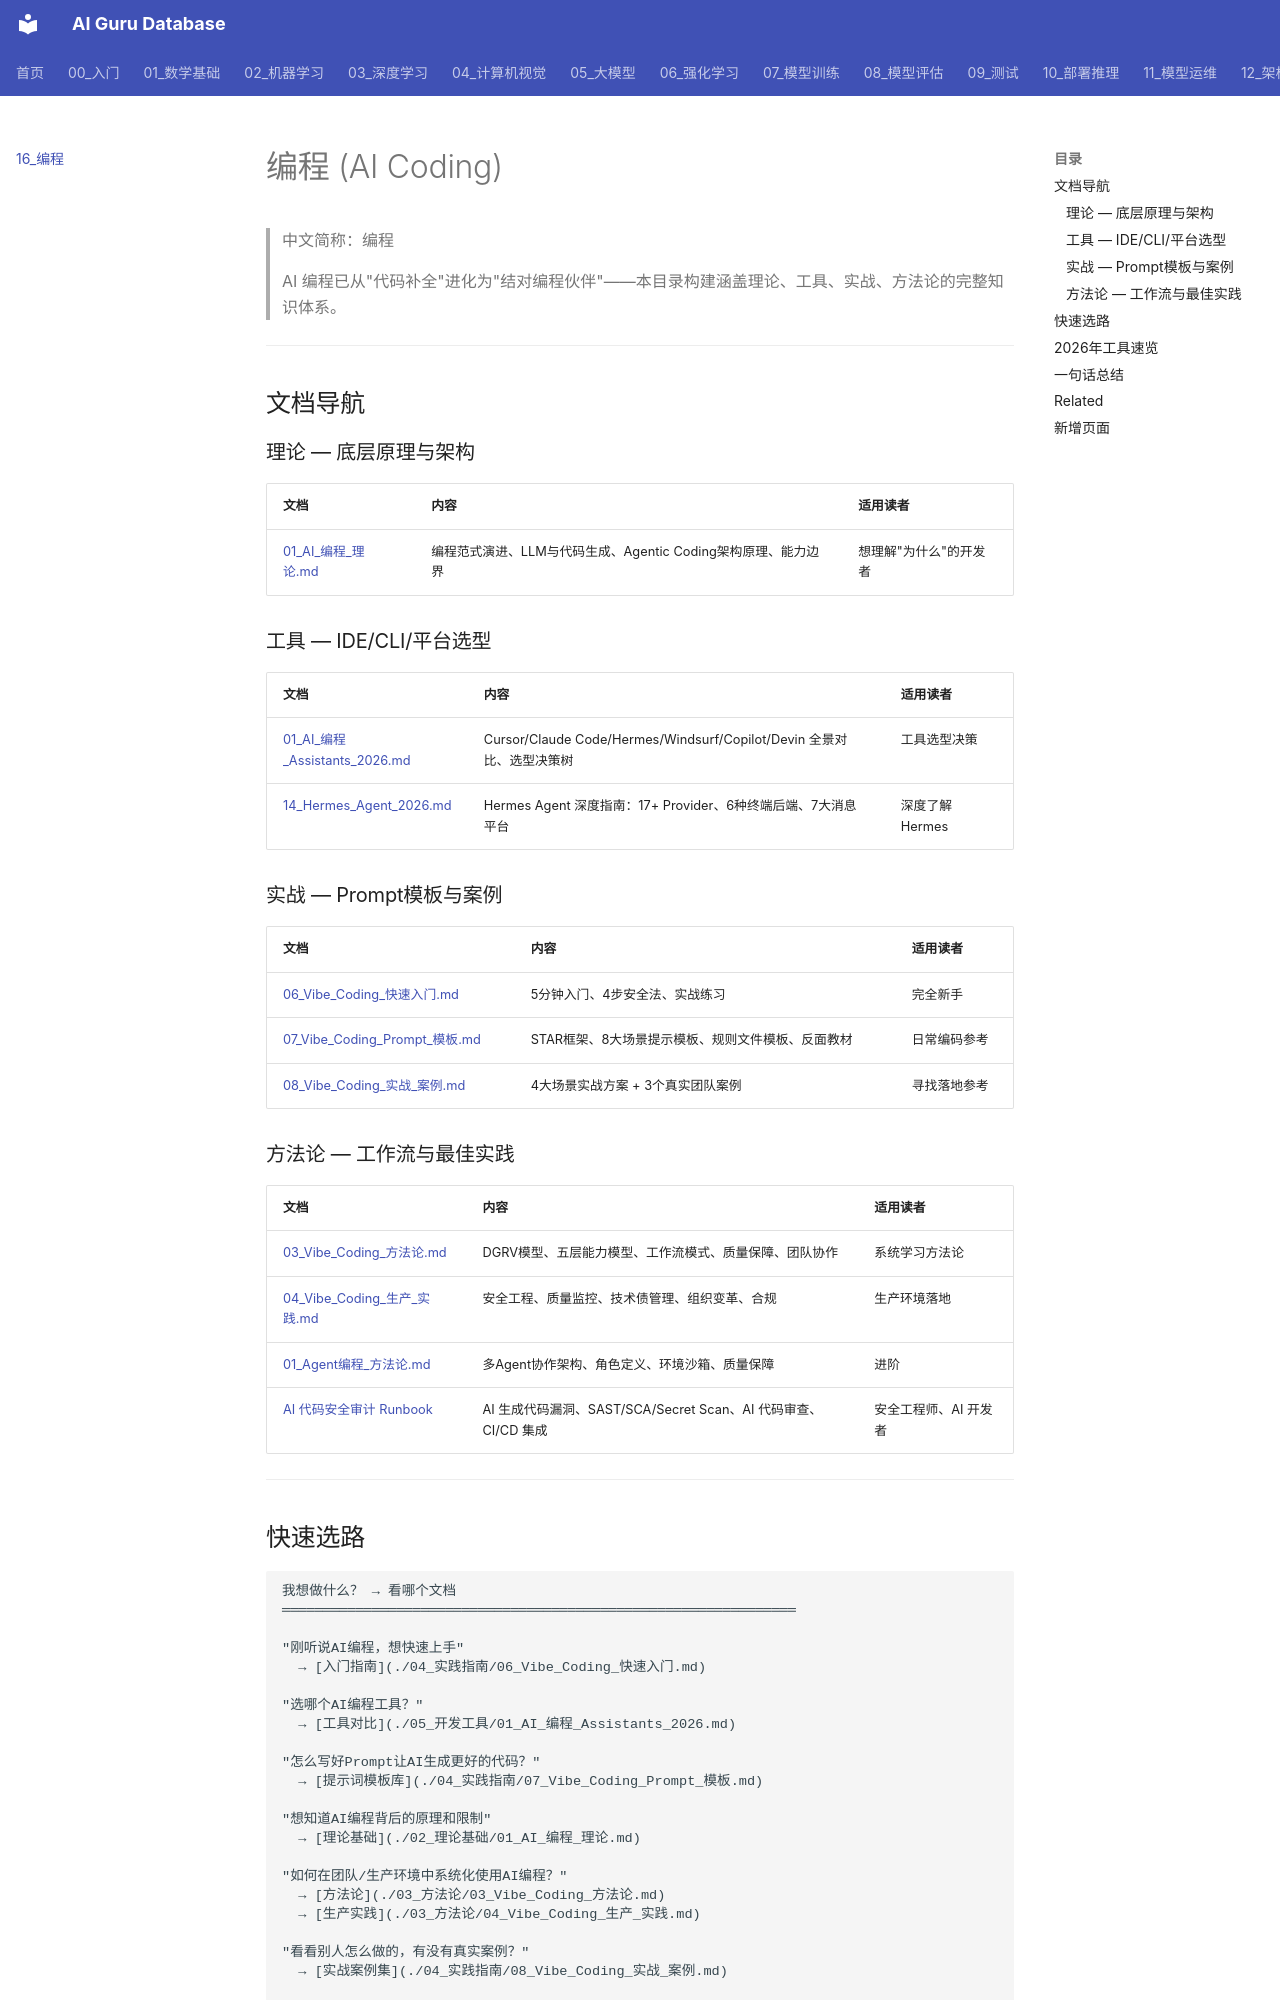

repository: ai-guru-global/ai-guru-database · page: 16_编程/index.html · generator: mkdocs

---
title: '编程 (AI Coding)'
category: '16-ai-coding'
tags: ["ai-coding", "code-generation", "cursor", "github-copilot"]
summary: '> AI编程已从"代码补全"进化为"结对编程伙伴"——本目录构建涵盖理论、工具、实战、方法论的完整知识体系。'
created: '2026-05-31'
updated: '2026-05-31'
tier: supporting
sources: []

name_zh: "编程"
---
# 编程 (AI Coding)

> 中文简称：编程

> AI 编程已从"代码补全"进化为"结对编程伙伴"——本目录构建涵盖理论、工具、实战、方法论的完整知识体系。

---

## 文档导航

### 理论 — 底层原理与架构

| 文档 | 内容 | 适用读者 |
|------|------|----------|
| [01_AI_编程_理论.md](./02_理论基础/01_AI_编程_理论.md) | 编程范式演进、LLM与代码生成、Agentic Coding架构原理、能力边界 | 想理解"为什么"的开发者 |

### 工具 — IDE/CLI/平台选型

| 文档 | 内容 | 适用读者 |
|------|------|----------|
| [01_AI_编程_Assistants_2026.md](./05_开发工具/01_AI_编程_Assistants_2026.md) | Cursor/Claude Code/Hermes/Windsurf/Copilot/Devin 全景对比、选型决策树 | 工具选型决策 |
| [14_Hermes_Agent_2026.md](./05_开发工具/14_Hermes_Agent_2026.md) | Hermes Agent 深度指南：17+ Provider、6种终端后端、7大消息平台 | 深度了解 Hermes |

### 实战 — Prompt模板与案例

| 文档 | 内容 | 适用读者 |
|------|------|----------|
| [06_Vibe_Coding_快速入门.md](./04_实践指南/06_Vibe_Coding_快速入门.md) | 5分钟入门、4步安全法、实战练习 | 完全新手 |
| [07_Vibe_Coding_Prompt_模板.md](./04_实践指南/07_Vibe_Coding_Prompt_模板.md) | STAR框架、8大场景提示模板、规则文件模板、反面教材 | 日常编码参考 |
| [08_Vibe_Coding_实战_案例.md](./04_实践指南/08_Vibe_Coding_实战_案例.md) | 4大场景实战方案 + 3个真实团队案例 | 寻找落地参考 |

### 方法论 — 工作流与最佳实践

| 文档 | 内容 | 适用读者 |
|------|------|----------|
| [03_Vibe_Coding_方法论.md](./03_方法论/03_Vibe_Coding_方法论.md) | DGRV模型、五层能力模型、工作流模式、质量保障、团队协作 | 系统学习方法论 |
| [04_Vibe_Coding_生产_实践.md](./03_方法论/04_Vibe_Coding_生产_实践.md) | 安全工程、质量监控、技术债管理、组织变革、合规 | 生产环境落地 |
| [01_Agent编程_方法论.md](./03_方法论/01_Agent编程_方法论.md) | 多Agent协作架构、角色定义、环境沙箱、质量保障 | 进阶 |
| [AI 代码安全审计 Runbook](./09_安全编码/02_AI_Code_安全_审计_操作手册.md) | AI 生成代码漏洞、SAST/SCA/Secret Scan、AI 代码审查、CI/CD 集成 | 安全工程师、AI 开发者 |

---
